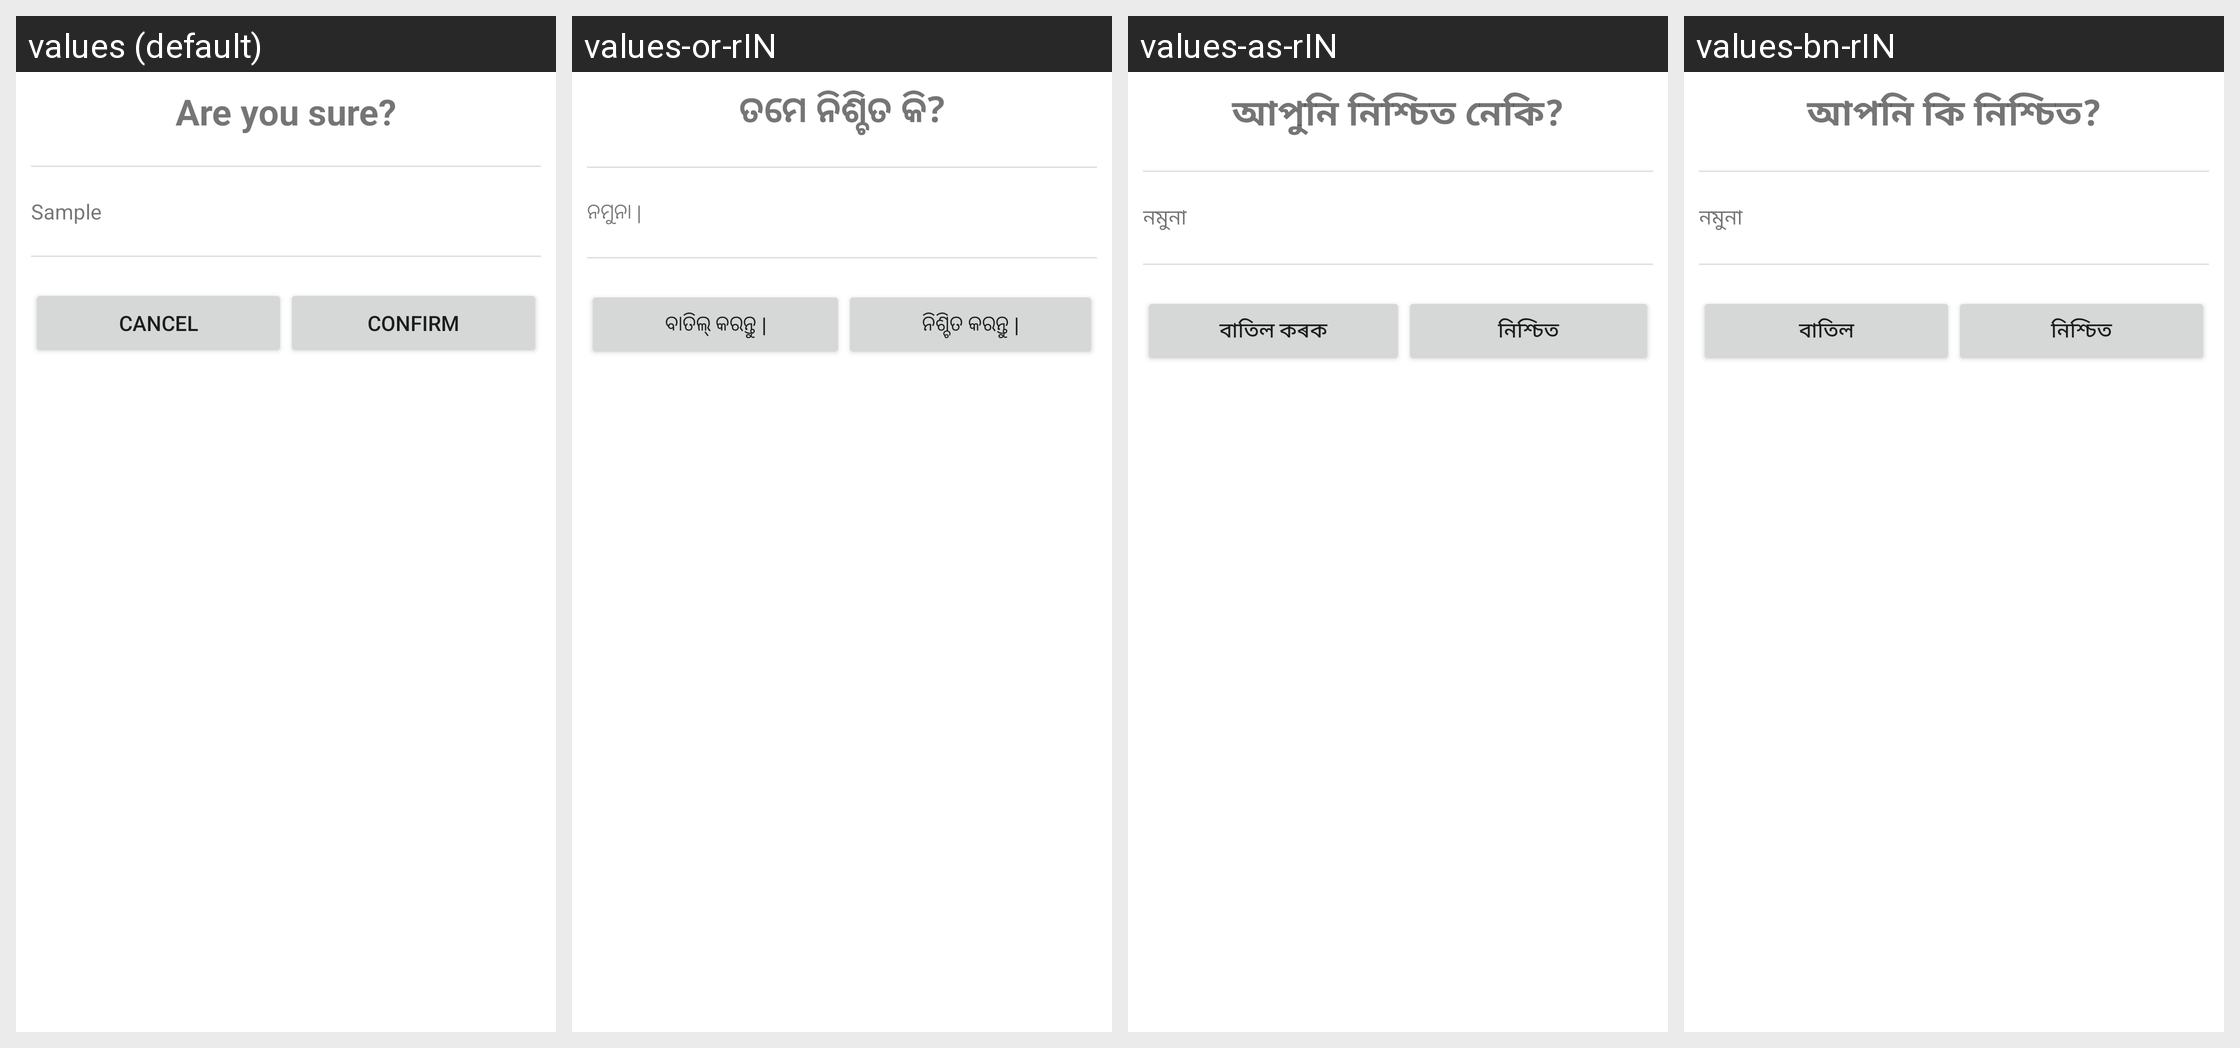

The Android screen above is rendered under several locales of the same app. Produce the string resources it draws, with the default and per-locale values.
Android screen res/layout/layout_popup_confirm.xml rendered under 4 locales, left to right: values (default), values-or-rIN, values-as-rIN, values-bn-rIN. Device: Nexus 5 (rendered at 1080×1920; each locale shown at half size, 540×960, under a caption strip naming it); theme Theme.Krishirasayan.
Strings drawn on this screen, with the default value and each locale's value (text and hints the layout hard-codes, and strings that could not be matched under every locale, appear in the picture but are not listed):

are_you_sure
  values: Are you sure?
  values-or-rIN: ତମେ ନିଶ୍ଚିତ କି?
  values-as-rIN: আপুনি নিশ্চিত নেকি?
  values-bn-rIN: আপনি কি নিশ্চিত?

sample
  values: Sample
  values-or-rIN: ନମୁନା |
  values-as-rIN: নমুনা
  values-bn-rIN: নমুনা

cancel
  values: Cancel
  values-or-rIN: ବାତିଲ୍ କରନ୍ତୁ |
  values-as-rIN: বাতিল কৰক
  values-bn-rIN: বাতিল

confirm
  values: Confirm
  values-or-rIN: ନିଶ୍ଚିତ କରନ୍ତୁ |
  values-as-rIN: নিশ্চিত
  values-bn-rIN: নিশ্চিত
